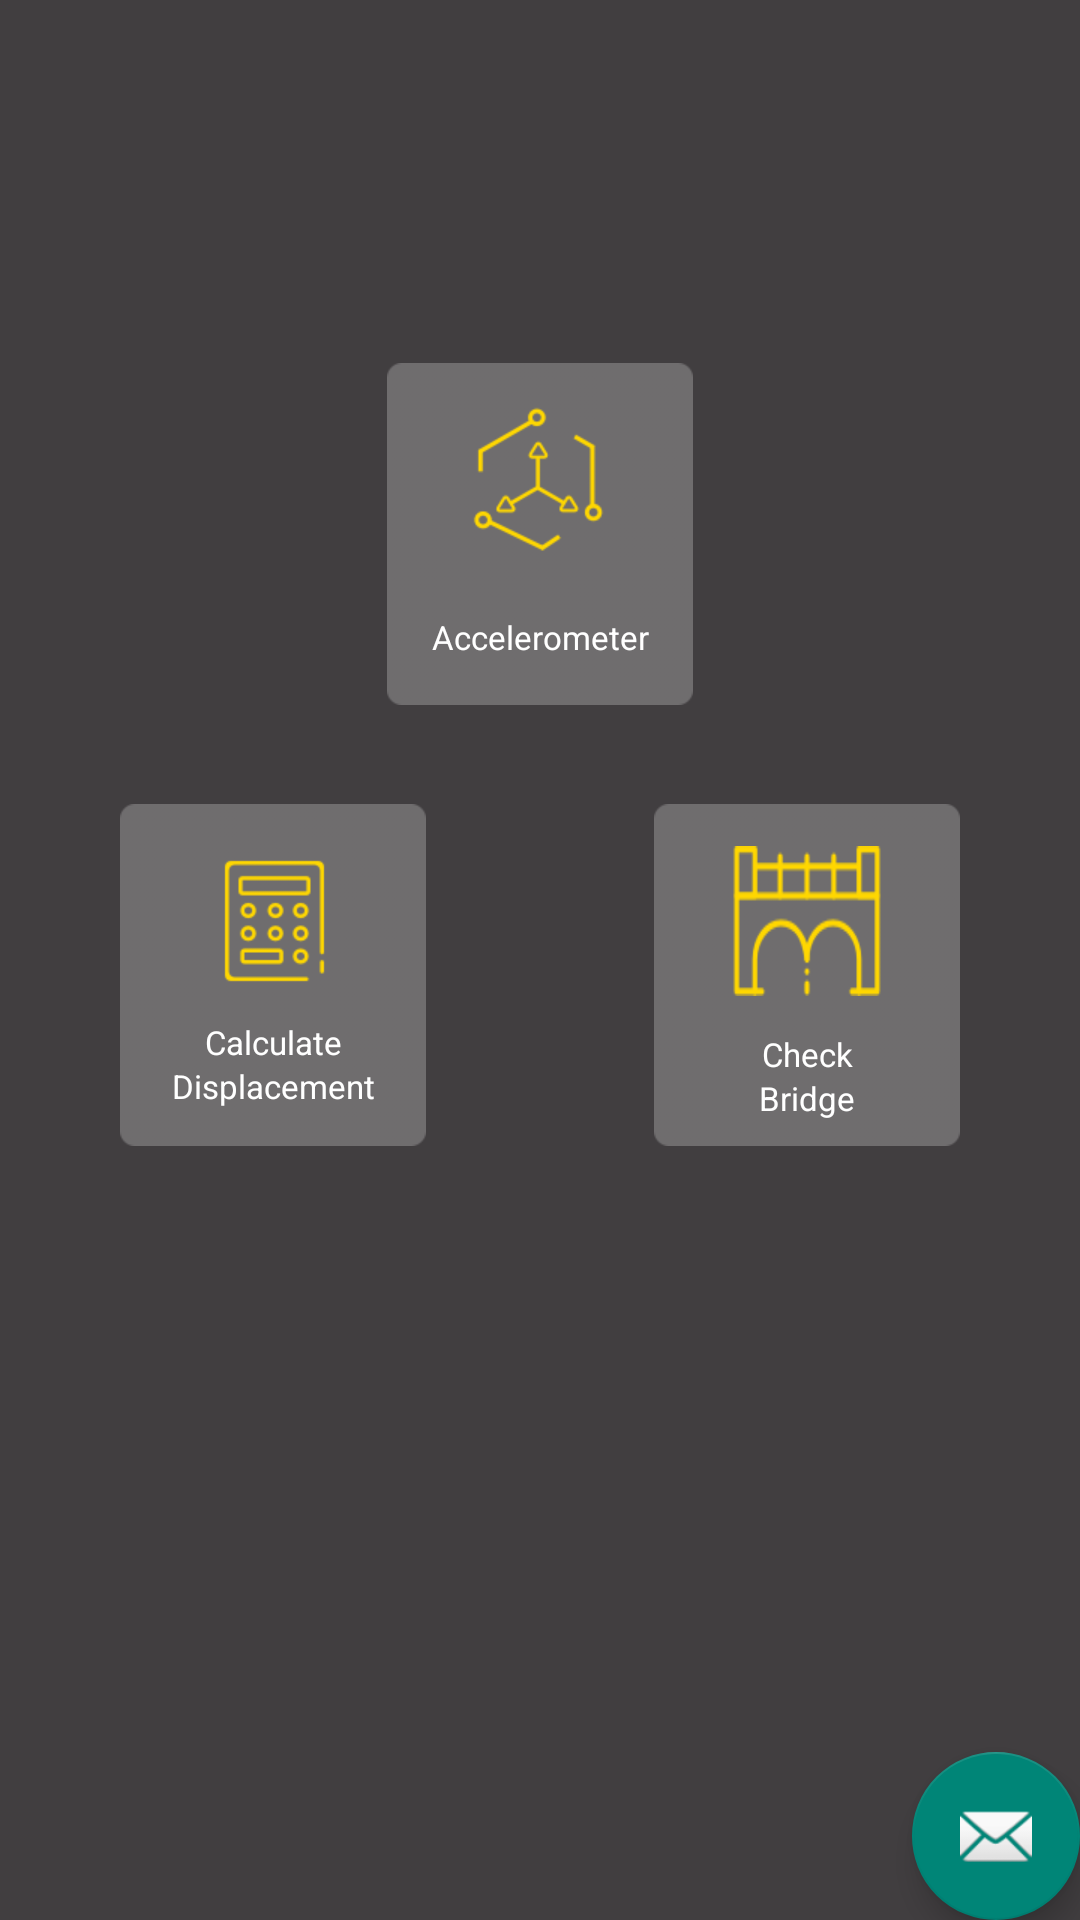

This screen was rendered from an Android layout file. Write that file and the resources it references.
<!-- AndroidManifest.xml: activity theme AppTheme.NoActionBar -->
<!-- res/layout/activity_menu.xml -->
<?xml version="1.0" encoding="utf-8"?>
<android.support.v4.widget.DrawerLayout xmlns:android="http://schemas.android.com/apk/res/android"
    xmlns:app="http://schemas.android.com/apk/res-auto"
    xmlns:tools="http://schemas.android.com/tools"
    android:id="@+id/drawer_layout"
    android:layout_width="match_parent"
    android:layout_height="match_parent"
    tools:context=".MenuActivity"
    tools:ignore="missingPrefix">


    <FrameLayout
        android:layout_width="match_parent"
        android:layout_height="match_parent">

        <android.support.design.widget.AppBarLayout
            android:layout_width="match_parent"
            android:layout_height="wrap_content"
            android:background="@color/color_07">

            <LinearLayout
                android:layout_width="match_parent"
                android:layout_height="wrap_content"
                android:gravity="center"
                android:orientation="horizontal">

                <FrameLayout
                    android:id="@+id/drawer_btn"
                    android:layout_width="24dp"
                    android:layout_height="24dp"
                    android:layout_marginLeft="11dp"
                    android:layout_marginRight="18dp"
                    android:background="@drawable/group">

                </FrameLayout>

                <FrameLayout
                    android:layout_width="match_parent"
                    android:layout_height="?attr/actionBarSize"
                    android:layout_marginLeft="18dp"
                    android:layout_gravity="center|start">

                    <TextView
                        android:layout_width="match_parent"
                        android:layout_height="wrap_content"
                        android:layout_gravity="center|start"
                        android:gravity="center|start"
                        android:text="@string/title_activity_menu"
                        android:textSize="13sp"
                        android:textColor="@color/color_03"/>
                </FrameLayout>
            </LinearLayout>

        </android.support.design.widget.AppBarLayout>

        <include layout="@layout/content_menu" />

        <android.support.design.widget.FloatingActionButton
            android:id="@+id/fab"
            android:layout_width="wrap_content"
            android:layout_height="wrap_content"
            android:layout_gravity="bottom|end"
            android:layout_margin="@dimen/fab_margin"
            app:srcCompat="@android:drawable/ic_dialog_email" />
    </FrameLayout>


    <android.support.design.widget.NavigationView

        android:layout_width="307dp"
        android:layout_height="match_parent"
        android:layout_gravity="start"
        app:itemIconTint="@android:color/white"
        app:itemTextColor="@android:color/black">

        <LinearLayout
            android:layout_width="match_parent"
            android:layout_height="match_parent"
            android:orientation="vertical">

            <FrameLayout
                android:layout_width="match_parent"
                android:layout_height="match_parent">

                <include layout="@layout/drawer_list" />
            </FrameLayout>

        </LinearLayout>
    </android.support.design.widget.NavigationView>

</android.support.v4.widget.DrawerLayout>
<!-- res/layout/content_menu.xml (included above) -->
<?xml version="1.0" encoding="utf-8"?>
<FrameLayout xmlns:android="http://schemas.android.com/apk/res/android"
    xmlns:app="http://schemas.android.com/apk/res-auto"
    xmlns:tools="http://schemas.android.com/tools"
    android:layout_width="match_parent"
    android:layout_height="match_parent"
    app:layout_behavior="@string/appbar_scrolling_view_behavior"
    tools:context=".MenuActivity"
    tools:showIn="@layout/activity_menu"
    android:background="@color/color_08">

    <FrameLayout
        android:layout_width="match_parent"
        android:layout_height="match_parent">

        <FrameLayout
            android:id="@+id/sensor_btn"
            android:layout_width="102dp"
            android:layout_height="114dp"
            android:layout_gravity="center|top"
            android:layout_marginTop="121dp"
            android:text="Accelerometer"
            android:background="@drawable/ic_background">

            <LinearLayout
                android:layout_width="match_parent"
                android:layout_height="match_parent"
                android:orientation="vertical">

                <ImageView
                    android:layout_width="50dp"
                    android:layout_height="50dp"
                    android:layout_gravity="center|top"
                    android:layout_marginTop="14dp"
                    android:background="@drawable/ic_accelerometer"/>
                
                <TextView
                    android:layout_width="match_parent"
                    android:layout_height="wrap_content"
                    android:text="Accelerometer"
                    android:textSize="11sp"
                    android:textColor="@color/color_03"
                    android:gravity="center"
                    android:layout_marginTop="20dp"/>
            </LinearLayout>
            
        </FrameLayout>

        <FrameLayout
            android:id="@+id/cal_btn"
            android:layout_width="102dp"
            android:layout_height="114dp"
            android:layout_gravity="center|left"
            android:layout_marginLeft="40dp"
            android:layout_marginTop="5dp"
            android:text="Calculate Displacement"
            android:background="@drawable/ic_background">

            <LinearLayout
                android:layout_width="match_parent"
                android:layout_height="match_parent"
                android:orientation="vertical">

                <ImageView
                    android:layout_width="50dp"
                    android:layout_height="50dp"
                    android:layout_gravity="center|top"
                    android:layout_marginTop="14dp"
                    android:background="@drawable/ic_calculate"/>

                <TextView
                    android:layout_width="match_parent"
                    android:layout_height="wrap_content"
                    android:text="Calculate"
                    android:textSize="11sp"
                    android:textColor="@color/color_03"
                    android:gravity="center"
                    android:layout_marginTop="8dp"/>
                <TextView
                    android:layout_width="match_parent"
                    android:layout_height="wrap_content"
                    android:text="Displacement"
                    android:textSize="11sp"
                    android:textColor="@color/color_03"
                    android:gravity="center"/>
            </LinearLayout>
        </FrameLayout>

        <FrameLayout
            android:id="@+id/map_btn"
            android:layout_width="102dp"
            android:layout_height="114dp"
            android:layout_gravity="center|right"
            android:layout_marginRight="40dp"
            android:layout_marginTop="5dp"
            android:text="Check the bridge "
            android:background="@drawable/ic_background">

            <LinearLayout
                android:layout_width="match_parent"
                android:layout_height="match_parent"
                android:orientation="vertical">

                <ImageView
                    android:layout_width="50dp"
                    android:layout_height="50dp"
                    android:layout_gravity="center|top"
                    android:layout_marginTop="14dp"
                    android:background="@drawable/ic_group"/>

                <TextView
                    android:layout_width="match_parent"
                    android:layout_height="wrap_content"
                    android:text="Check"
                    android:textSize="11sp"
                    android:textColor="@color/color_03"
                    android:gravity="center"
                    android:layout_marginTop="12dp"/>
                <TextView
                    android:layout_width="match_parent"
                    android:layout_height="wrap_content"
                    android:text="Bridge"
                    android:textSize="11sp"
                    android:textColor="@color/color_03"
                    android:gravity="center"/>
            </LinearLayout>
        </FrameLayout>
    </FrameLayout>

    <ScrollView
        android:layout_width="match_parent"
        android:layout_height="match_parent">

    </ScrollView>

</FrameLayout>
<!-- res/layout/drawer_list.xml (included above) -->
<?xml version="1.0" encoding="utf-8"?>
<LinearLayout xmlns:android="http://schemas.android.com/apk/res/android"
    xmlns:app="http://schemas.android.com/apk/res-auto"
    xmlns:tools="http://schemas.android.com/tools"
    tools:ignore="missingPrefix"
    android:orientation="vertical"
    android:layout_width="match_parent"
    android:layout_height="match_parent"
    android:background="@color/color_02"
    >

    <FrameLayout
        android:layout_width="match_parent"
        android:layout_height="wrap_content"
        android:layout_marginBottom="25dp"
        android:paddingTop="33dp">

        <TextView
            android:layout_width="match_parent"
            android:layout_height="wrap_content"
            android:layout_gravity="left|top"
            android:layout_marginLeft="24dp"
            android:text="@string/drawer_header_title"
            android:textSize="15sp"
            android:textColor="@color/color_03"/>
    </FrameLayout>


    <LinearLayout
        android:id="@+id/nav_item_01"
        android:layout_width="match_parent"
        android:layout_height="46dp"
        android:orientation="horizontal"
        android:paddingLeft="19dp">

        <FrameLayout
            android:layout_width="74dp"
            android:layout_height="wrap_content"
            android:layout_gravity="center">


            <FrameLayout
                android:layout_width="24dp"
                android:layout_height="24dp"
                android:background="@drawable/ic_map"/>
            
                
                
                
        </FrameLayout>

        <TextView
            android:layout_width="match_parent"
            android:layout_height="40dp"
            android:gravity="left|center"
            android:text="@string/drawer_list_item_map"
            style="@style/drawer_list_item" />

    </LinearLayout>

    <LinearLayout
        android:id="@+id/nav_item_02"
        android:layout_width="match_parent"
        android:layout_height="wrap_content"
        android:orientation="horizontal"
        android:paddingLeft="19dp">

        <FrameLayout
            android:layout_width="74dp"
            android:layout_height="24dp"
            android:layout_gravity="center">

            <FrameLayout
                android:layout_width="24dp"
                android:layout_height="24dp"
                android:background="@drawable/ic_graph_activity"/>
            
                
                
                
        </FrameLayout>

        <TextView
            android:layout_width="match_parent"
            android:layout_height="40dp"
            android:gravity="left|center"
            android:text="@string/drawer_list_item_graph"
            style="@style/drawer_list_item" />

    </LinearLayout>

    <LinearLayout
        android:id="@+id/nav_item_03"
        android:layout_width="match_parent"
        android:layout_height="46dp"
        android:orientation="horizontal"
        android:paddingLeft="19dp">

        <FrameLayout
            android:layout_width="74dp"
            android:layout_height="24dp"
            android:layout_gravity="center">

            <FrameLayout
                android:layout_width="24dp"
                android:layout_height="24dp"
                android:background="@drawable/ic_menuactivity"/>
            
                
                
                
        </FrameLayout>

        <TextView
            android:layout_width="match_parent"
            android:layout_height="40dp"
            android:gravity="left|center"
            android:text="@string/drawer_list_item_menu"
            style="@style/drawer_list_item" />

    </LinearLayout>
</LinearLayout>
<!-- resources referenced by this layout -->
<resources>
  <color name="color_02">#F2413e40</color>
  <color name="color_03">#ffffff</color>
  <color name="color_07">#3b3b3b</color>
  <color name="color_08">#413e40</color>
  <!-- drawable group: png bitmap (drawable-xhdpi, 152 bytes) -->
  <!-- drawable ic_accelerometer: png bitmap (drawable-xhdpi, 1570 bytes) -->
  <!-- drawable ic_background: png bitmap (drawable-xhdpi, 607 bytes) -->
  <!-- drawable ic_calculate: png bitmap (drawable-xhdpi, 1431 bytes) -->
  <!-- drawable ic_graph_activity: png bitmap (drawable-xhdpi, 145 bytes) -->
  <!-- drawable ic_group: png bitmap (drawable-xhdpi, 1467 bytes) -->
  <!-- drawable ic_map: png bitmap (drawable-xhdpi, 567 bytes) -->
  <!-- drawable ic_menuactivity: png bitmap (drawable-xhdpi, 166 bytes) -->
  <string name="drawer_header_title">Menu</string>
  <string name="drawer_list_item_graph">Graph activity</string>
  <string name="drawer_list_item_map">Map</string>
  <string name="drawer_list_item_menu">Menu activity</string>
  <string name="title_activity_menu">MenuActivity</string>
  <style name="drawer_list_item">
          <item name="android:textColor">@android:color/white</item>
          <item name="android:textSize">14sp</item>
      </style>
  <style name="AppTheme.NoActionBar">
          <item name="windowActionBar">false</item>
          <item name="windowNoTitle">true</item>
      </style>
</resources>
